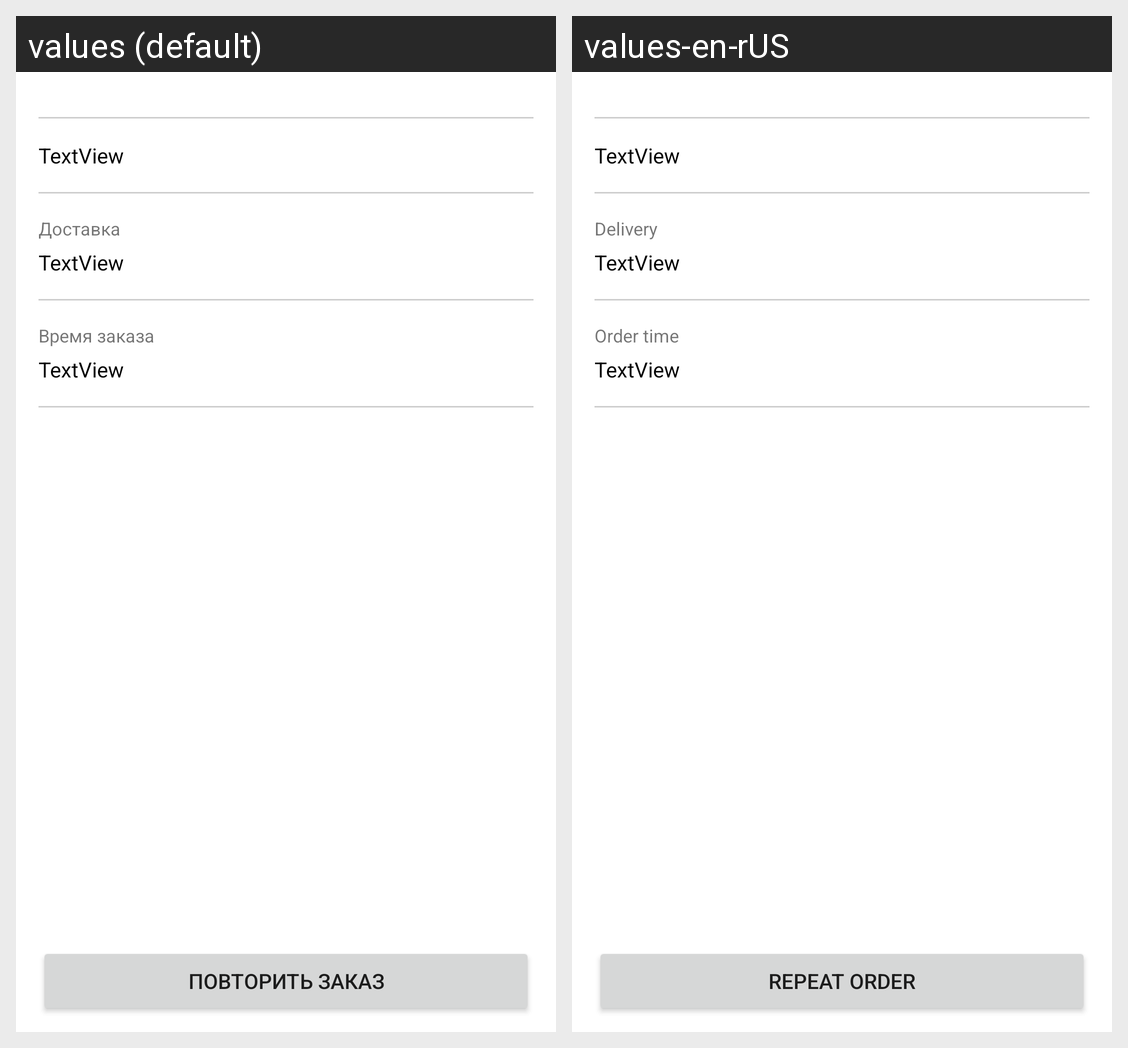

For this localized Android screen grid, give each drawn string resource with its value in every locale shown.
Android screen res/layout/activity_order_view.xml rendered under 2 locales, left to right: values (default), values-en-rUS. Device: Nexus 5 (rendered at 1080×1920; each locale shown at half size, 540×960, under a caption strip naming it); theme Theme.MobilePizza.
Strings drawn on this screen, with the default value and each locale's value (text and hints the layout hard-codes, and strings that could not be matched under every locale, appear in the picture but are not listed):

delivery
  values: Доставка
  values-en-rUS: Delivery

order_time
  values: Время заказа
  values-en-rUS: Order time

repeat_order
  values: Повторить заказ
  values-en-rUS: Repeat order
